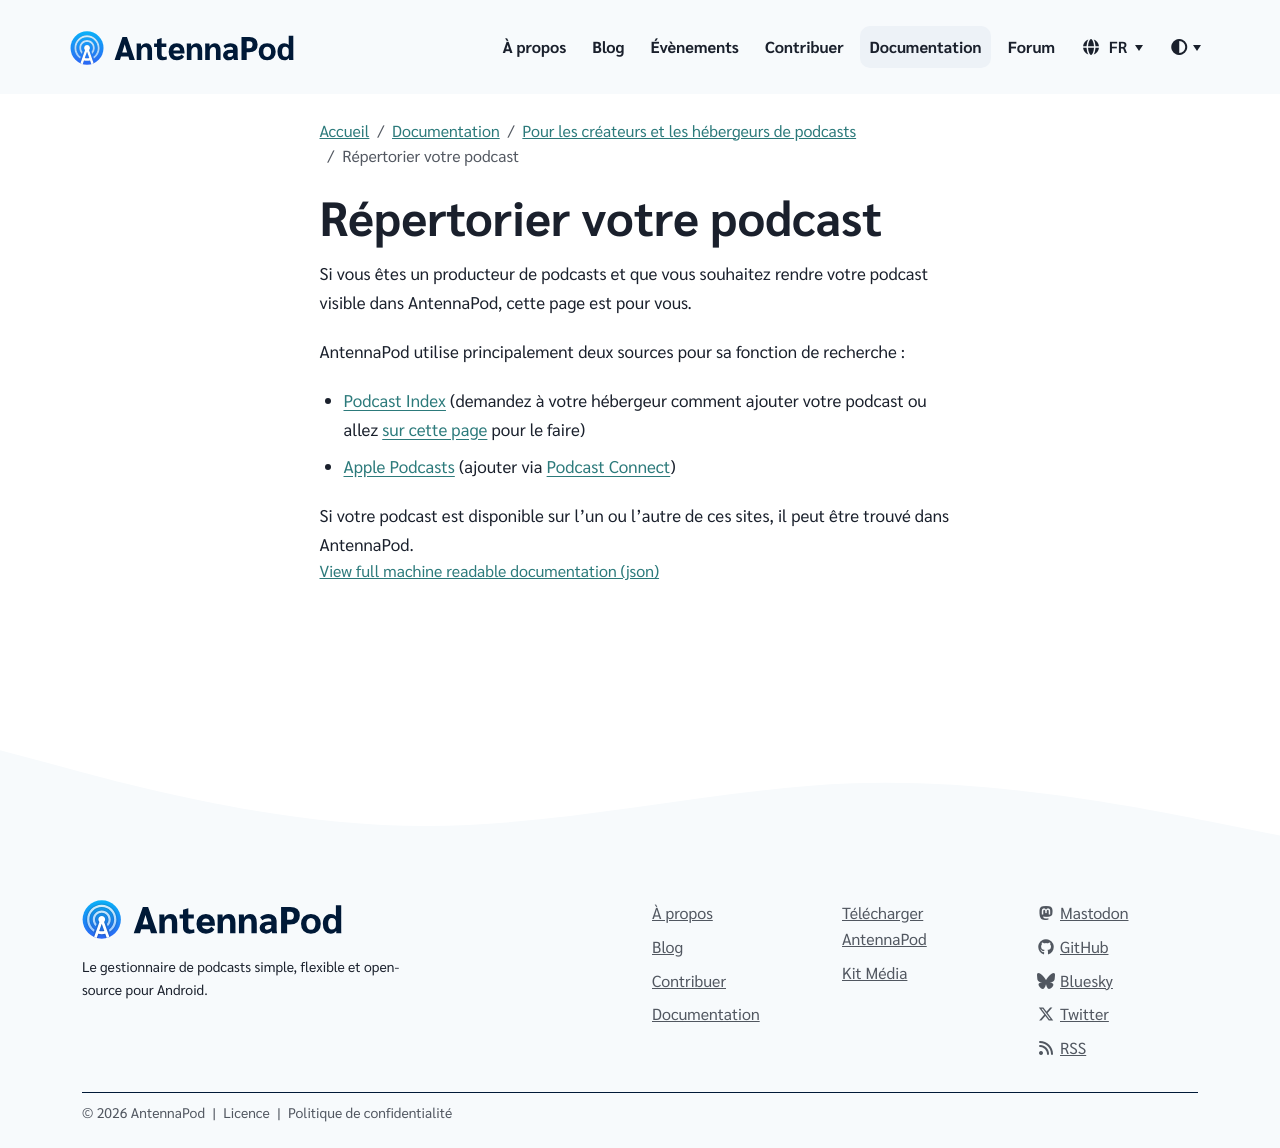

repository: AntennaPod/antennapod.github.io · page: fr/documentation/podcasters-hosters/list-podcast.html · generator: jekyll

Si vous êtes un producteur de podcasts et que vous souhaitez rendre votre podcast visible dans AntennaPod, cette page est pour vous.

AntennaPod utilise principalement deux sources pour sa fonction de recherche :

* [Podcast Index](https://podcastindex.org/) (demandez à votre hébergeur comment ajouter votre podcast ou allez [sur cette page](https://podcastindex.org/add) pour le faire)

* [Apple Podcasts](https://podcasts.apple.com) (ajouter via [Podcast Connect](https://podcastsconnect.apple.com/))

Si votre podcast est disponible sur l'un ou l'autre de ces sites, il peut être trouvé dans AntennaPod.
